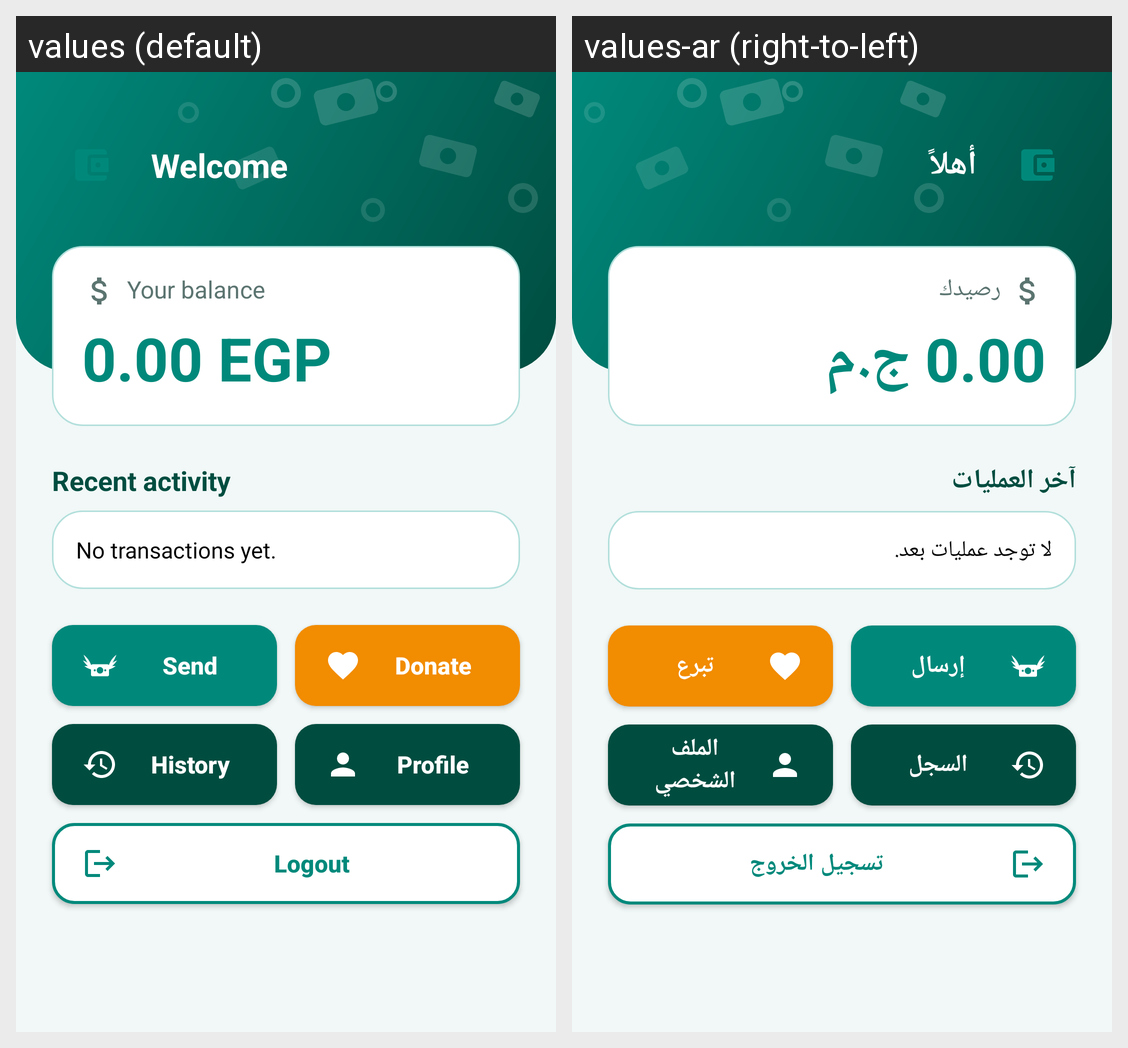

Translations of the strings shown on this Android screen, per locale in the grid:
Android screen res/layout/activity_home.xml rendered under 2 locales, left to right: values (default), values-ar (right-to-left). Device: Nexus 5 (rendered at 1080×1920; each locale shown at half size, 540×960, under a caption strip naming it); theme Theme.QuickPay.
Strings drawn on this screen, with the default value and each locale's value (text and hints the layout hard-codes, and strings that could not be matched under every locale, appear in the picture but are not listed):

welcome
  values: Welcome
  values-ar: أهلاً

your_balance
  values: Your balance
  values-ar: رصيدك

money_zero
  values: 0.00 EGP
  values-ar: 0.00 ج.م

recent_activity
  values: Recent activity
  values-ar: آخر العمليات

no_transactions_yet
  values: No transactions yet.
  values-ar: لا توجد عمليات بعد.

send
  values: Send
  values-ar: إرسال

donate
  values: Donate
  values-ar: تبرع

history
  values: History
  values-ar: السجل

profile
  values: Profile
  values-ar: الملف الشخصي

logout
  values: Logout
  values-ar: تسجيل الخروج
